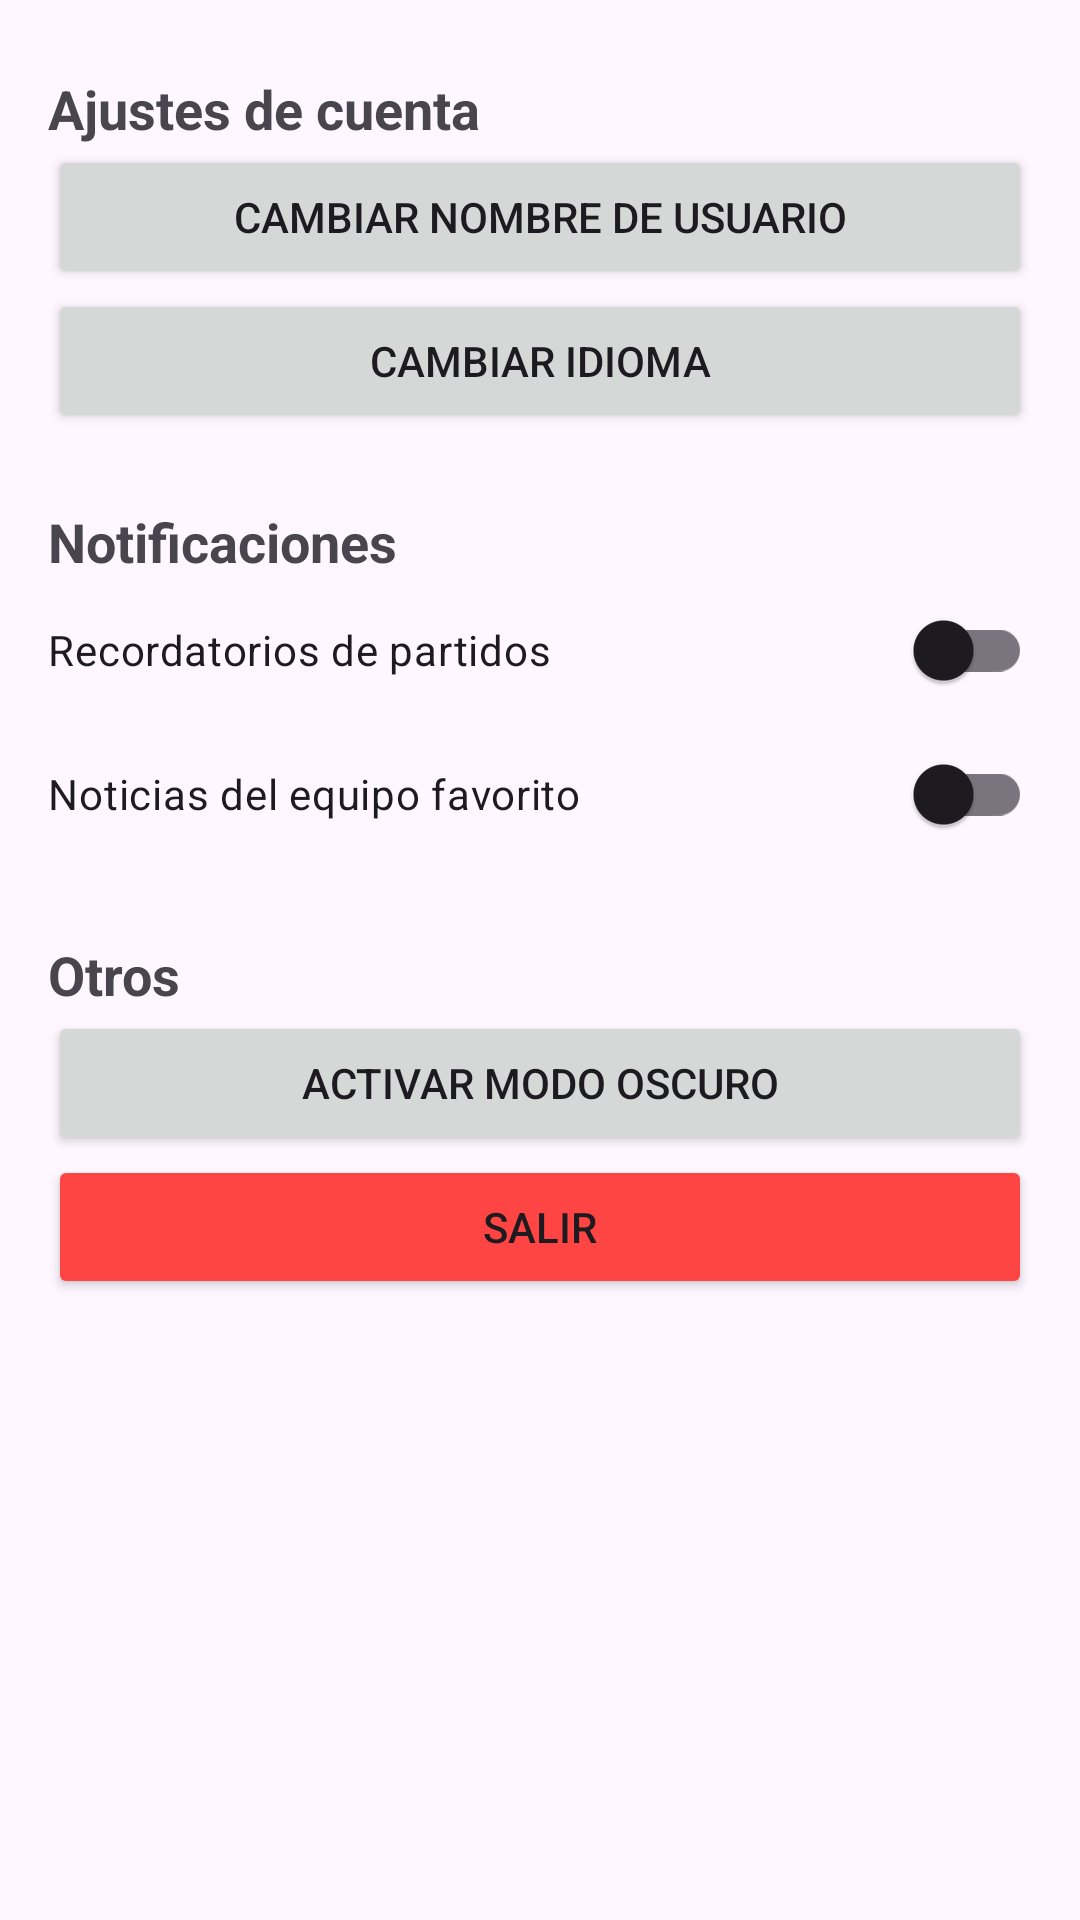

The Android layout XML behind this screen, and the referenced resources:
<!-- AndroidManifest.xml: application theme Theme.ProyectoExtraordinario -->
<!-- res/layout/fragment_ajustes.xml -->
<?xml version="1.0" encoding="utf-8"?>
<FrameLayout xmlns:android="http://schemas.android.com/apk/res/android"
    xmlns:tools="http://schemas.android.com/tools"
    android:layout_width="match_parent"
    android:layout_height="match_parent"
    tools:context=".FragmentAjustes">

    <ScrollView xmlns:android="http://schemas.android.com/apk/res/android"
        android:layout_width="match_parent"
        android:layout_height="match_parent">

        <LinearLayout
            android:orientation="vertical"
            android:padding="16dp"
            android:layout_width="match_parent"
            android:layout_height="wrap_content">

            <TextView
                android:layout_width="match_parent"
                android:layout_height="wrap_content"
                android:text="Ajustes de cuenta"
                android:textStyle="bold"
                android:textSize="18sp"
                android:layout_marginTop="8dp"/>

            <Button
                android:id="@+id/btCambiarNombreID"
                android:layout_width="match_parent"
                android:layout_height="wrap_content"
                android:text="Cambiar nombre de usuario"/>

            <Button
                android:id="@+id/btCambiarIdiomaID"
                android:layout_width="match_parent"
                android:layout_height="wrap_content"
                android:text="Cambiar idioma"/>

            <TextView
                android:layout_width="match_parent"
                android:layout_height="wrap_content"
                android:text="Notificaciones"
                android:textStyle="bold"
                android:textSize="18sp"
                android:layout_marginTop="24dp"/>

            <androidx.appcompat.widget.SwitchCompat
                android:id="@+id/switchPartidosID"
                android:layout_width="match_parent"
                android:layout_height="wrap_content"
                android:text="Recordatorios de partidos"/>

            <androidx.appcompat.widget.SwitchCompat
                android:id="@+id/switchNoticiasID"
                android:layout_width="match_parent"
                android:layout_height="wrap_content"
                android:text="Noticias del equipo favorito"/>

            <TextView
                android:layout_width="match_parent"
                android:layout_height="wrap_content"
                android:text="Otros"
                android:textStyle="bold"
                android:textSize="18sp"
                android:layout_marginTop="24dp"/>

            <Button
                android:id="@+id/btModoOscuroID"
                android:layout_width="match_parent"
                android:layout_height="wrap_content"
                android:text="Activar modo oscuro"/>

            <Button
                android:id="@+id/btSalirID"
                android:layout_width="match_parent"
                android:layout_height="wrap_content"
                android:text="Salir"
                android:backgroundTint="@android:color/holo_red_light"/>

        </LinearLayout>
    </ScrollView>

</FrameLayout>
<!-- resources referenced by this layout -->
<resources>
  <style name="Theme.ProyectoExtraordinario" parent="Base.Theme.ProyectoExtraordinario" />
  <style name="Base.Theme.ProyectoExtraordinario" parent="Theme.Material3.DayNight.NoActionBar">
          
          
      </style>
</resources>
